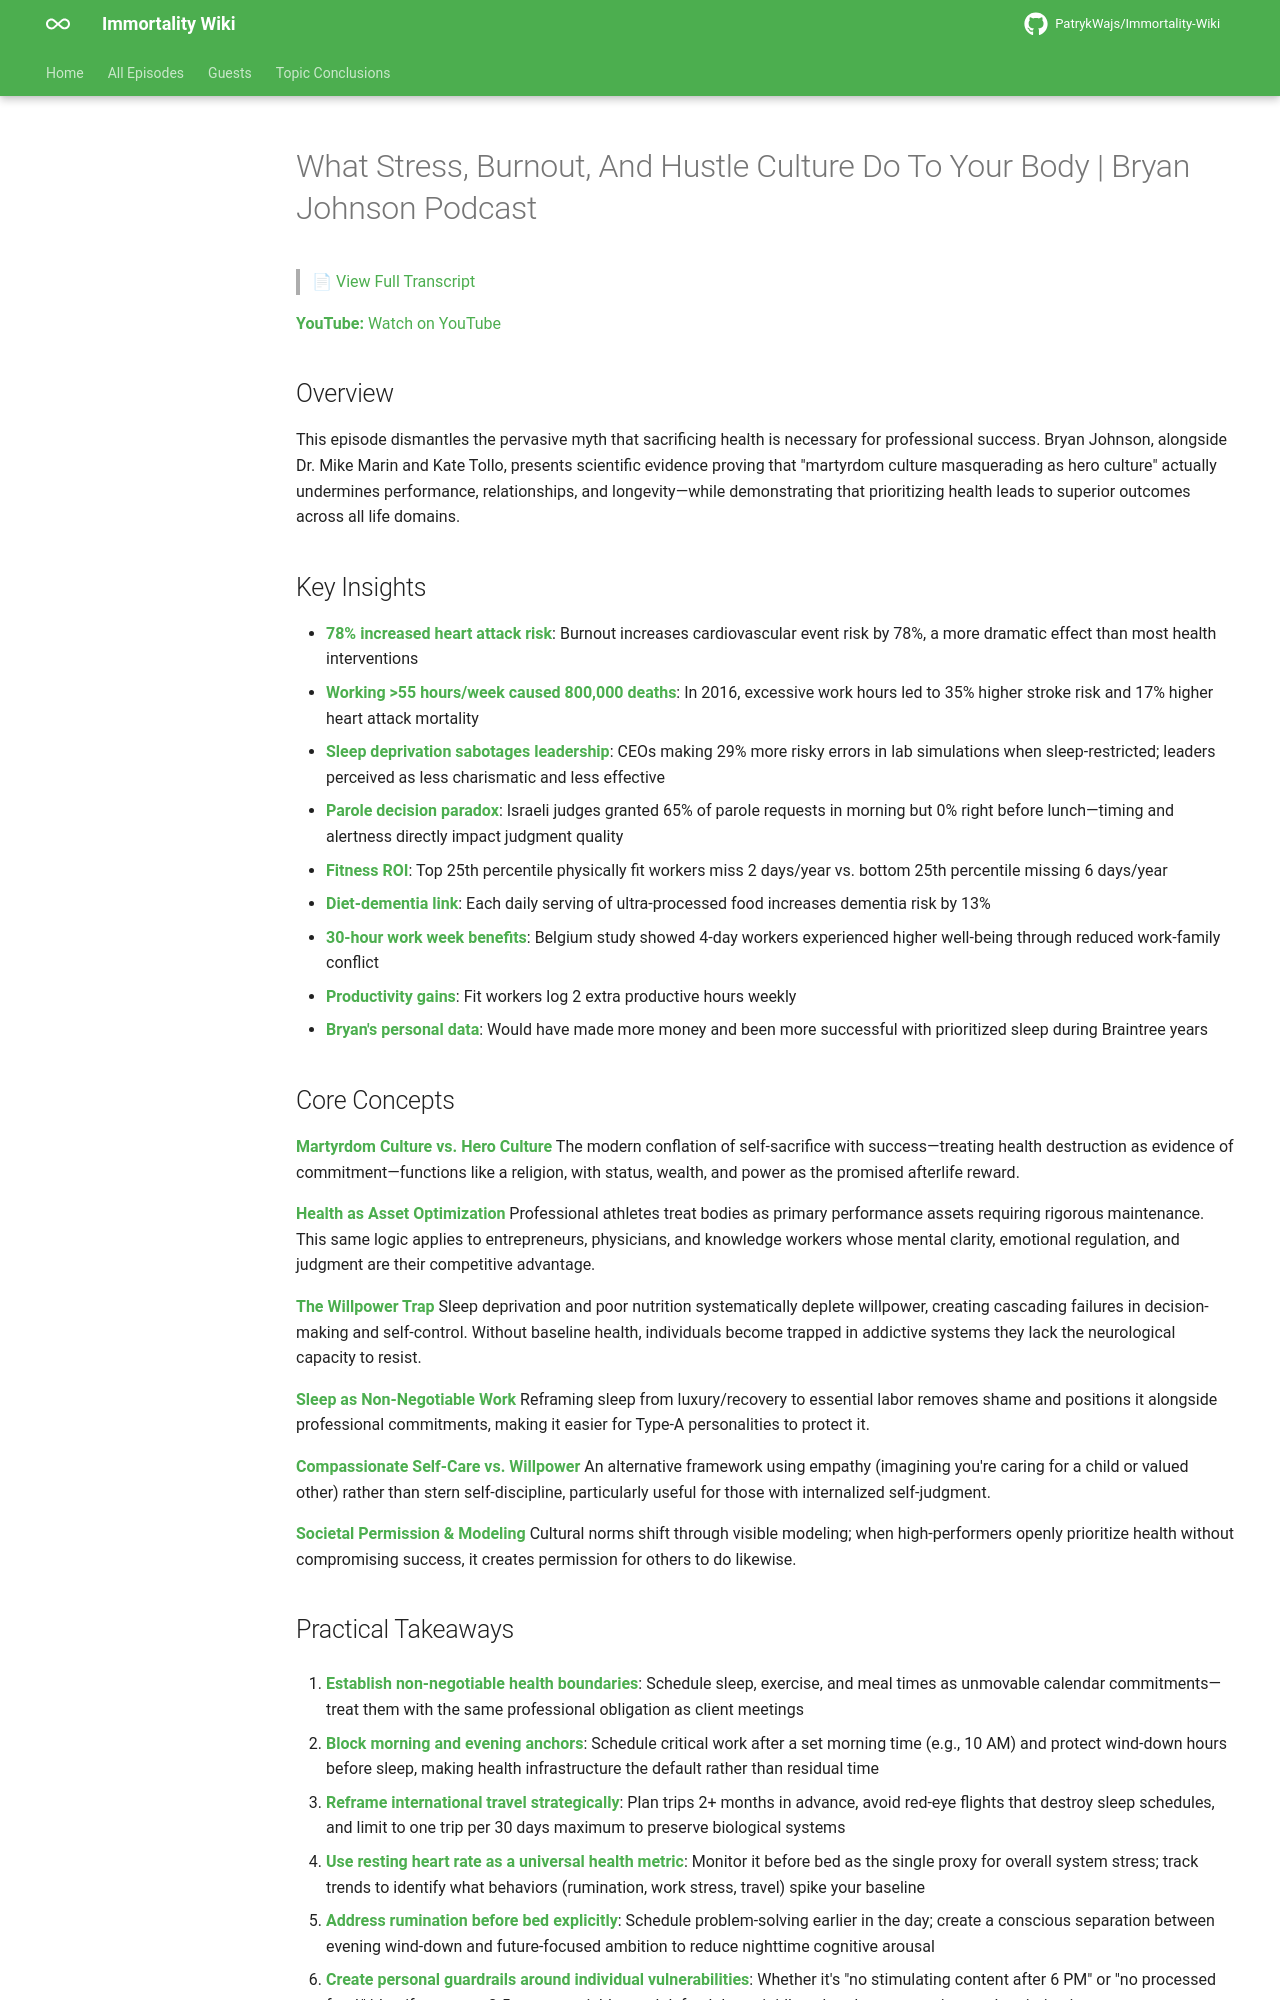

repository: PatrykWajs/Immortality-Wiki · page: Episodes/EP-113 - What Stress, Burnout, And Hustle Culture Do To Your Body - Bryan Johnson Podcast/summary/index.html · generator: mkdocs

# What Stress, Burnout, And Hustle Culture Do To Your Body | Bryan Johnson Podcast

> 📄 [View Full Transcript](transcript.md)

**YouTube:** [Watch on YouTube](https://www.youtube.com/watch?v=tv875KnuuMg)

## Overview

This episode dismantles the pervasive myth that sacrificing health is necessary for professional success. Bryan Johnson, alongside Dr. Mike Marin and Kate Tollo, presents scientific evidence proving that "martyrdom culture masquerading as hero culture" actually undermines performance, relationships, and longevity—while demonstrating that prioritizing health leads to superior outcomes across all life domains.

## Key Insights

- **78% increased heart attack risk**: Burnout increases cardiovascular event risk by 78%, a more dramatic effect than most health interventions
- **Working >55 hours/week caused 800,000 deaths**: In 2016, excessive work hours led to 35% higher stroke risk and 17% higher heart attack mortality
- **Sleep deprivation sabotages leadership**: CEOs making 29% more risky errors in lab simulations when sleep-restricted; leaders perceived as less charismatic and less effective
- **Parole decision paradox**: Israeli judges granted 65% of parole requests in morning but 0% right before lunch—timing and alertness directly impact judgment quality
- **Fitness ROI**: Top 25th percentile physically fit workers miss 2 days/year vs. bottom 25th percentile missing 6 days/year
- **Diet-dementia link**: Each daily serving of ultra-processed food increases dementia risk by 13%
- **30-hour work week benefits**: Belgium study showed 4-day workers experienced higher well-being through reduced work-family conflict
- **Productivity gains**: Fit workers log 2 extra productive hours weekly
- **Bryan's personal data**: Would have made more money and been more successful with prioritized sleep during Braintree years

## Core Concepts

**Martyrdom Culture vs. Hero Culture**
The modern conflation of self-sacrifice with success—treating health destruction as evidence of commitment—functions like a religion, with status, wealth, and power as the promised afterlife reward.

**Health as Asset Optimization**
Professional athletes treat bodies as primary performance assets requiring rigorous maintenance. This same logic applies to entrepreneurs, physicians, and knowledge workers whose mental clarity, emotional regulation, and judgment are their competitive advantage.

**The Willpower Trap**
Sleep deprivation and poor nutrition systematically deplete willpower, creating cascading failures in decision-making and self-control. Without baseline health, individuals become trapped in addictive systems they lack the neurological capacity to resist.

**Sleep as Non-Negotiable Work**
Reframing sleep from luxury/recovery to essential labor removes shame and positions it alongside professional commitments, making it easier for Type-A personalities to protect it.

**Compassionate Self-Care vs. Willpower**
An alternative framework using empathy (imagining you're caring for a child or valued other) rather than stern self-discipline, particularly useful for those with internalized self-judgment.

**Societal Permission & Modeling**
Cultural norms shift through visible modeling; when high-performers openly prioritize health without compromising success, it creates permission for others to do likewise.
